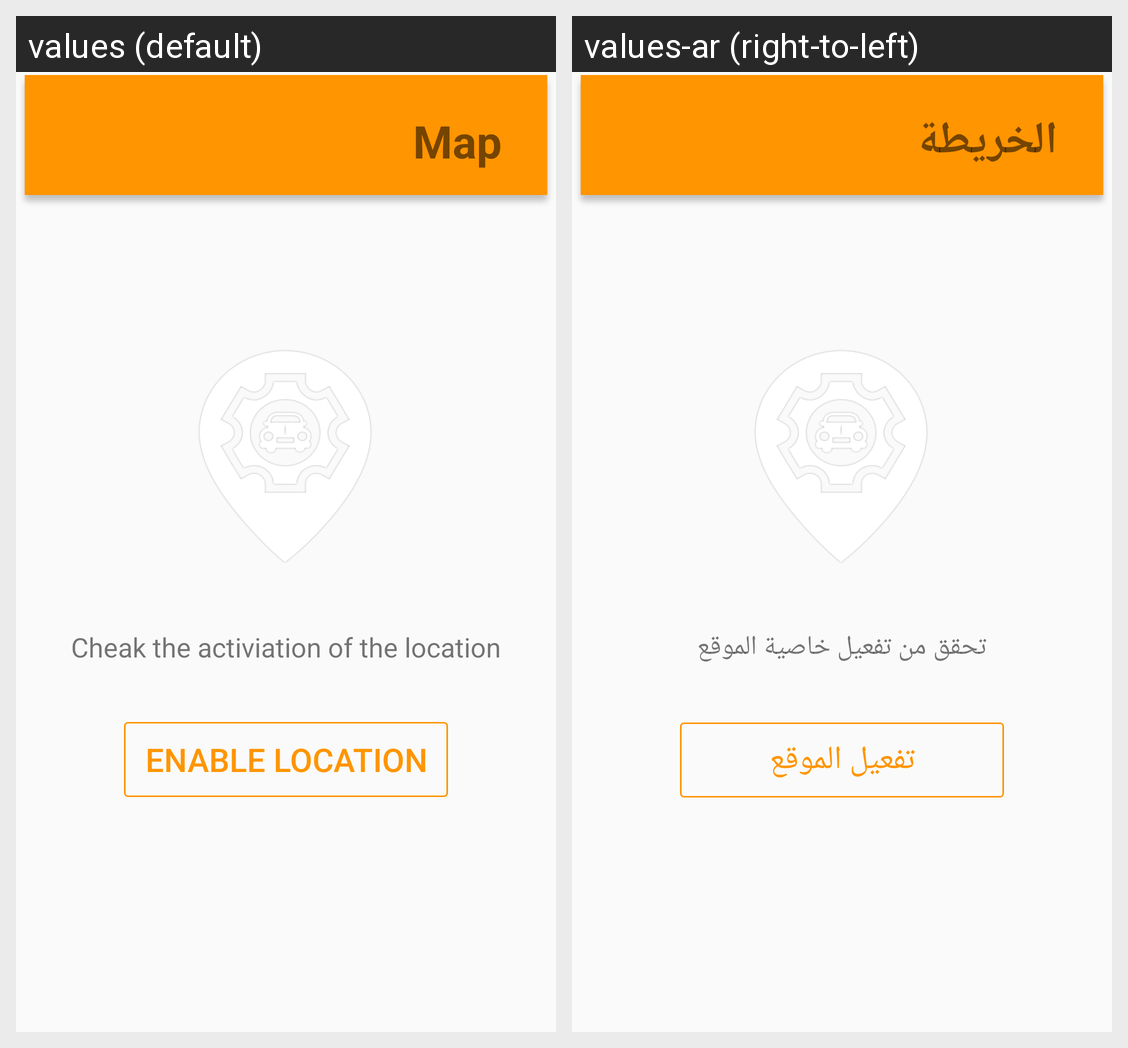

For this localized Android screen grid, give each drawn string resource with its value in every locale shown.
Android screen res/layout/activity_enable_location.xml rendered under 2 locales, left to right: values (default), values-ar (right-to-left). Device: Nexus 5 (rendered at 1080×1920; each locale shown at half size, 540×960, under a caption strip naming it); theme AppTheme.
Strings drawn on this screen, with the default value and each locale's value (text and hints the layout hard-codes, and strings that could not be matched under every locale, appear in the picture but are not listed):

tv_title_top_a_map
  values: Map
  values-ar: الخريطة

locationDisable
  values: Cheak the activiation of the location
  values-ar: تحقق من تفعيل خاصية الموقع

locationenable
  values: Enable Location
  values-ar: تفعيل الموقع
